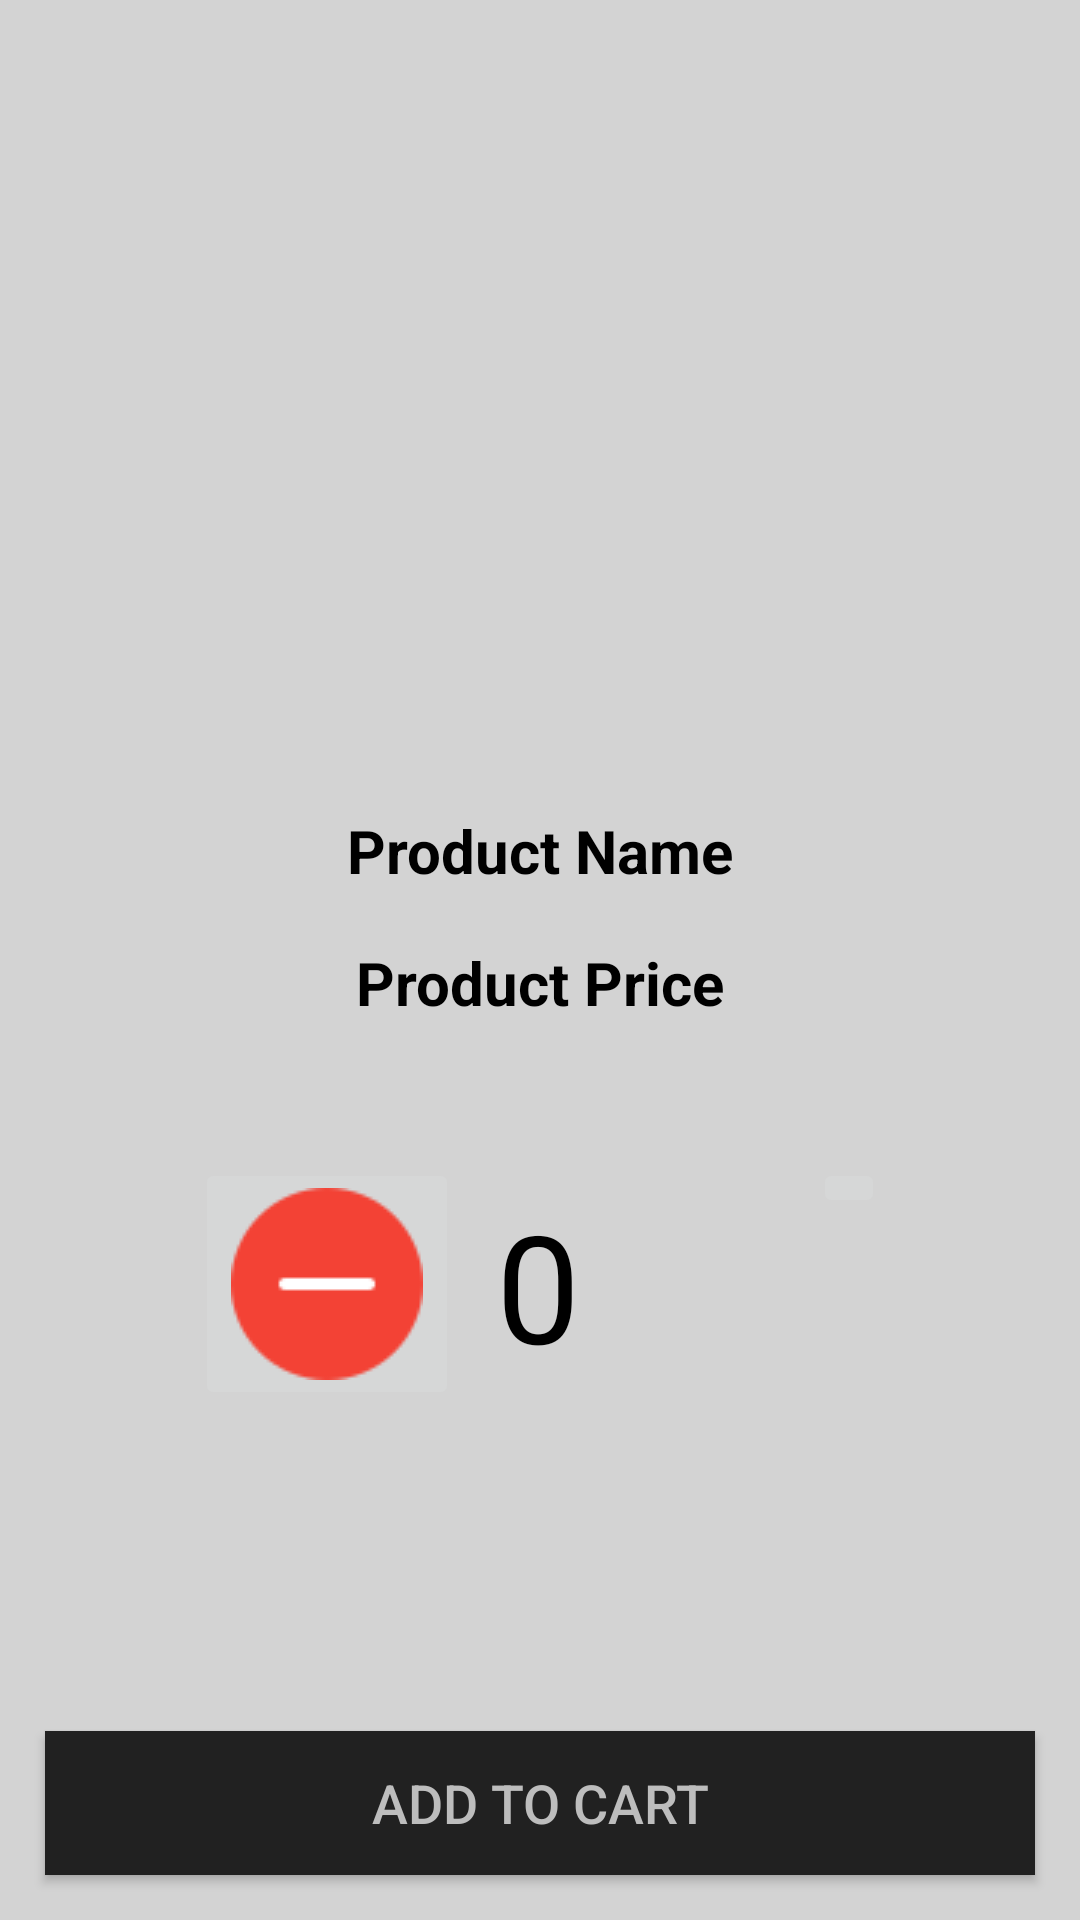

Layout XML and referenced resources for this Android screen:
<!-- AndroidManifest.xml: application theme Theme.AlDokan -->
<!-- res/layout/activity_product_details.xml -->
<?xml version="1.0" encoding="utf-8"?>
<RelativeLayout xmlns:android="http://schemas.android.com/apk/res/android"
    xmlns:app="http://schemas.android.com/apk/res-auto"
    xmlns:tools="http://schemas.android.com/tools"
    android:layout_width="match_parent"
    android:layout_height="match_parent"
    android:background="#D3D3D3"
    tools:context=".ProductDetails">

    <ImageView
        android:id="@+id/product_image_details"
        android:layout_width="match_parent"
        android:layout_height="260dp"
        android:scaleType="centerCrop" />

    <TextView
        android:id="@+id/product_name_details"
        android:layout_width="match_parent"
        android:layout_height="wrap_content"
        android:layout_below="@+id/product_image_details"
        android:layout_marginTop="10dp"
        android:gravity="center"
        android:text="Product Name"
        android:textColor="@android:color/black"
        android:textSize="20dp"
        android:textStyle="bold" />

    <TextView
        android:id="@+id/product_price_details"
        android:layout_width="match_parent"
        android:layout_height="wrap_content"
        android:layout_below="@+id/product_name_details"
        android:layout_marginTop="17dp"
        android:gravity="center"
        android:text="Product Price"
        android:textColor="@android:color/black"
        android:textSize="20dp"
        android:textStyle="bold" />

    <ImageButton
        android:id="@+id/productDetails_im_btn_plus"
        android:layout_width="wrap_content"
        android:layout_height="wrap_content"
        android:layout_below="@+id/product_price_details"
        android:layout_alignParentEnd="true"
        android:layout_marginTop="45dp"
        android:layout_marginEnd="65dp"
        app:srcCompat="@drawable/plus" />


    <TextView
        android:id="@+id/counterforproduct"
        android:layout_width="78dp"
        android:layout_height="67dp"
        android:layout_below="@+id/product_price_details"
        android:layout_alignParentStart="true"
        android:layout_alignParentEnd="true"
        android:layout_marginStart="166dp"
        android:layout_marginTop="54dp"
        android:layout_marginEnd="167dp"
        android:gravity="center"
        android:text="0"
        android:textColor="@color/black"
        android:textSize="50sp" />

    <ImageButton
        android:id="@+id/productDetails_im_btn_minus"
        android:layout_width="wrap_content"
        android:layout_height="wrap_content"
        android:layout_below="@+id/product_price_details"
        android:layout_alignParentStart="true"
        android:layout_marginStart="65dp"
        android:layout_marginTop="45dp"
        app:srcCompat="@drawable/minus" />

    <Button
        android:id="@+id/productDetails_add_to_cart_button"
        android:layout_width="match_parent"
        android:layout_height="wrap_content"
        android:layout_alignParentBottom="true"
        android:layout_marginStart="15dp"
        android:layout_marginTop="15dp"
        android:layout_marginEnd="15dp"
        android:layout_marginBottom="15dp"
        android:background="#212121"
        android:text="Add to Cart"
        android:textColor="#BDBDBD"
        android:textSize="18dp" />
</RelativeLayout>
<!-- resources referenced by this layout -->
<resources>
  <color name="black">#FF000000</color>
  <!-- drawable minus: png bitmap (drawable, 1581 bytes) -->
  <style name="Theme.AlDokan" parent="Theme.AppCompat.Light.DarkActionBar">
          
          <item name="colorPrimary">@color/purple_500</item>
          <item name="colorPrimaryVariant">@color/purple_700</item>
          <item name="colorOnPrimary">@color/white</item>
          
          <item name="colorSecondary">@color/teal_200</item>
          <item name="colorSecondaryVariant">@color/teal_700</item>
          <item name="colorOnSecondary">@color/black</item>
          
          <item name="android:statusBarColor" tools:targetApi="l">?attr/colorPrimaryVariant</item>
          
      </style>
  <color name="purple_500">#FF6200EE</color>
  <color name="purple_700">#FF3700B3</color>
  <color name="white">#FFFFFFFF</color>
  <color name="teal_200">#FF03DAC5</color>
  <color name="teal_700">#FF018786</color>
</resources>
